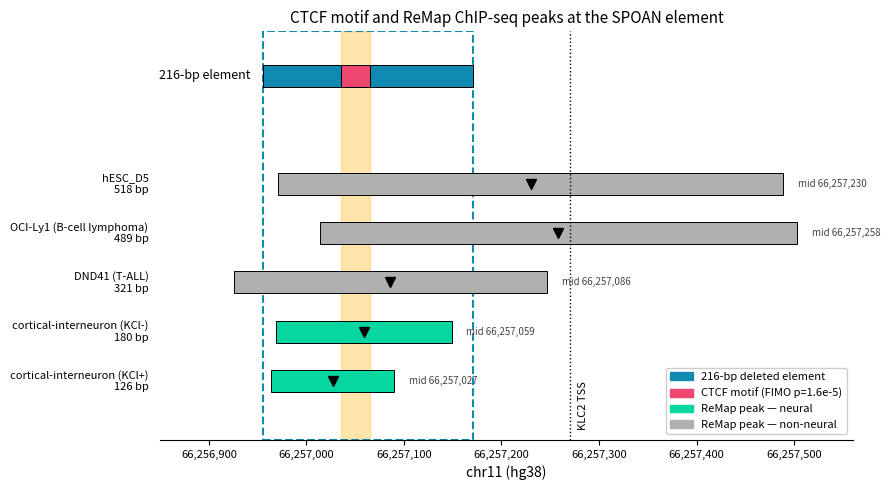

The script that saved this image: (Note: this script raises an exception after producing the figure.)
import matplotlib.pyplot as plt
import matplotlib.patches as mpatches

EL_S, EL_E = 66256955, 66257171
MOT_S, MOT_E = 66257035, 66257065
TSS = 66257270

peaks = [
    ("cortical-interneuron (KCl-)", 66256969, 66257149, "neural"),
    ("cortical-interneuron (KCl+)", 66256964, 66257090, "neural"),
    ("DND41 (T-ALL)",               66256926, 66257247, "other"),
    ("hESC_D5",                     66256971, 66257489, "other"),
    ("OCI-Ly1 (B-cell lymphoma)",   66257014, 66257503, "other"),
]
peaks.sort(key=lambda p: p[2] - p[1])

fig, ax = plt.subplots(figsize=(9, 5))
XMIN, XMAX = 66256850, 66257560

ax.axvspan(MOT_S, MOT_E, color="#FFD166", alpha=.55, zorder=0)
ax.axvspan(EL_S, EL_E, facecolor="none", edgecolor="#118AB2",
           lw=1.5, ls="--", zorder=1)

y = len(peaks) + 1.2
ax.barh(y, EL_E - EL_S, left=EL_S, height=.45,
        color="#118AB2", ec="black", lw=.7)
ax.text(EL_S - 12, y, "216-bp element", ha="right", va="center", fontsize=9)
ax.barh(y, MOT_E - MOT_S, left=MOT_S, height=.45,
        color="#EF476F", ec="black", lw=.7)

for i, (lab, s, e, kind) in enumerate(peaks):
    mid = (s + e) // 2
    col = "#06D6A0" if kind == "neural" else "#B0B0B0"
    ax.barh(i, e - s, left=s, height=.45, color=col, ec="black", lw=.7)
    ax.plot([mid], [i], marker="v", color="black", ms=7, zorder=3)
    ax.text(XMIN - 12, i, f"{lab}\n{e-s} bp", ha="right", va="center", fontsize=8)
    ax.text(e + 15, i, f"mid {mid:,}", va="center", fontsize=7, color="#444")

ax.axvline(TSS, color="black", lw=1, ls=":")
ax.text(TSS + 8, -1.0, "KLC2 TSS", fontsize=8, rotation=90, va="bottom")

ax.set_xlim(XMIN, XMAX); ax.set_ylim(-1.2, y + .9)
ax.set_yticks([]); ax.set_xlabel("chr11 (hg38)")
for sp in ["left", "right", "top"]:
    ax.spines[sp].set_visible(False)
ax.set_title("CTCF motif and ReMap ChIP-seq peaks at the SPOAN element",
             fontsize=11)

ax.legend(handles=[
    mpatches.Patch(color="#118AB2", label="216-bp deleted element"),
    mpatches.Patch(color="#EF476F", label="CTCF motif (FIMO p=1.6e-5)"),
    mpatches.Patch(color="#06D6A0", label="ReMap peak — neural"),
    mpatches.Patch(color="#B0B0B0", label="ReMap peak — non-neural"),
], fontsize=8, loc="lower right", framealpha=.95)

ax.ticklabel_format(axis="x", style="plain", useOffset=False)
ax.set_xticks([66256900, 66257000, 66257100, 66257200, 66257300, 66257400, 66257500])
ax.set_xticklabels([f"{t:,}" for t in ax.get_xticks()], fontsize=8)

plt.tight_layout()
plt.savefig("figures/ctcf_motif_peaks.png", dpi=300)
plt.savefig("figures/ctcf_motif_peaks.svg")
print("saved")
